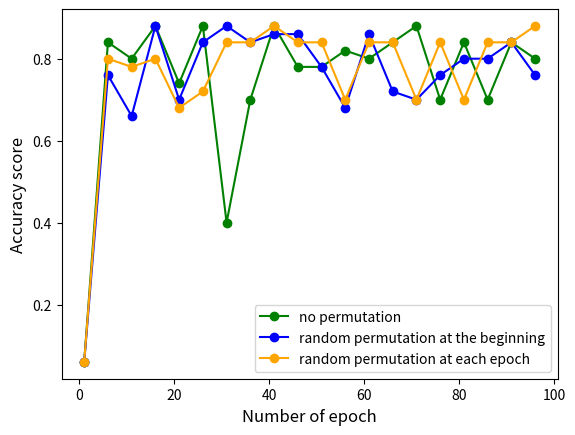

Recreate this plot in Python.
# -*- coding: utf-8 -*-
"""ml_perceptron.ipynb

Task 1.
"""

from typing import Union, List
from math import sqrt

class Scalar:
  pass
class Vector:
  pass

class Scalar:

  def __init__(self: Scalar, val: float):
    self.val = float(val)

  def __mul__(self: Scalar, other: Union[Scalar, Vector]) -> Union[Scalar, Vector]:
    # hint: use isinstance to decide what `other` is
    # raise an error if `other` isn't Scalar or Vector!
    if isinstance(other, Scalar):
      return Scalar(self.val*other.val)
    elif isinstance(other, Vector):
      return Vector(*[self.val*i for i in other])
    else:
      return NotImplemented

  def __add__(self: Scalar, other: Scalar) -> Scalar:
    return Scalar(self.val + other.val)

  def __sub__(self: Scalar, other: Scalar) -> Scalar:
    return Scalar(self.val - other.val)

  def __truediv__(self: Scalar, other: Scalar) -> Scalar:
    # implement division of scalars
    return Scalar(self.val / other.val)

  def __rtruediv__(self: Scalar, other: Vector) -> Vector:
    # implement division of vector by scalar
    return Vector(*[self.val / i for i in other])

  def __repr__(self: Scalar) -> str:
    return "Scalar(%r)" % self.val

  def sign(self: Scalar) -> int:
    # returns -1, 0, or 1
    if self.val == 0:
      return 0
    elif self.val < 0:
      return -1
    else:
      return 1

  def __float__(self: Scalar) -> float:
    return self.val

class Vector:

  def __init__(self: Vector, *entries: List[float]):
    self.entries = entries

  def zero(size: int) -> Vector:
    return Vector(*[0 for i in range(size)])

  def __add__(self: Vector, other: Vector) -> Vector:
    return Vector(*[i + j for i, j in zip(self.entries, other.entries)])

  def __sub__(self: Vector, other: Vector) -> Vector:
    return Vector(*[i - j for i, j in zip(self.entries, other.entries)])

  def __mul__(self: Vector, other: Vector) -> Scalar:
    res = 0
    for i in range(len(self.entries)):
      res += (self.entries[i] * other.entries[i])
    return Scalar(res)

  def magnitude(self: Vector) -> Scalar:
    return sum([i ** 2 for i in self.entries])**0.5

  def unit(self: Vector) -> Vector:
    return self / self.magnitude()

  def __len__(self: Vector) -> int:
    return len(self.entries)

  def __repr__(self: Vector) -> str:
    return "Vector%s" % repr(self.entries)
    
  def __iter__(self: Vector):
    return iter(self.entries)

"""Task 2."""

def PerceptronTrain(D, max_iter = 100):
  
  w = Vector.zero(len(D[0][0]))
  b = Scalar(0)

  for i in range(max_iter):
    for x, y in D:
      activ = x * w + b # activation
      s = (y * activ).sign() # sign check
      if s <= 0: 
        w += y * x
        b += y

  return w, b

def PerceptronTest(D, w, b):
  
  results = []
  for x in D:
    activ = x * w + b
    results.append(activ.sign())
  
  return results

"""Task 3."""

from random import randint
v = Vector(randint(-100, 100), randint(-100, 100))
xs = [Vector(randint(-100, 100), randint(-100, 100)) for i in range(500)]
ys = [v * x * Scalar(randint(-1, 9)) for x in xs]

#90-10 test-train split

border = int(0.9 * len(xs))

def split_data(mas, border):
  return mas[:border], mas[border:]

X_train, X_test = split_data(xs, border)
y_train, y_test = split_data(ys, border)

data = list(zip(X_train, y_train))

#train perceptron
weights, bias = PerceptronTrain(data)

#get predictions
y_preds = PerceptronTest(X_test, weights, bias)

corr = 0

for i in range(len(y_test)):
  if y_test[i].sign() == y_preds[i]:
    corr += 1

acc_score = corr / len(y_test)
print(f'Accuracy score = {acc_score}')

"""Accuracy score is 0.88

Task 4.
"""

from random import randint
xs = [Vector(randint(-100, 100), randint(-100, 100)) for i in range(500)]
ys = [Scalar(1) if x.entries[0]*x.entries[1] < 0 else Scalar(-1) for x in xs]

#90-10 test-train split

border = int(0.9 * len(xs))

def split_data(mas, border):
  return mas[:border], mas[border:]

X_train, X_test = split_data(xs, border)
y_train, y_test = split_data(ys, border)

data = list(zip(X_train, y_train))

#train perceptron
weights, bias = PerceptronTrain(data)

#get predictions
y_preds = PerceptronTest(X_test, weights, bias)

corr = 0

for i in range(len(y_test)):
  if y_test[i].sign() == y_preds[i]:
    corr += 1

acc_score = corr / len(y_test)
print(f'Accuracy score = {acc_score}')

"""Accuracy score is 0.48, so the model really performs worse than in task 3.

Task 5.
"""

from random import shuffle

#let's add shuffle function to the function
#test function remains the same
def PerceptronTrain(D, max_iter = 100, shuff = False):
  
  w = Vector.zero(len(D[0][0]))
  b = Scalar(0)

  for i in range(max_iter):
    if shuff == True:
      shuffle(D)
    for x, y in D:
      activ = x * w + b # activation
      s = (y * activ).sign() # sign check
      if s <= 0: 
        w += y * x
        b += y

  return w, b

v = Vector(randint(-100, 100), randint(-100, 100))
xs = [Vector(randint(-100, 100), randint(-100, 100)) for i in range(500)]
ys = [v * x * Scalar(randint(-1, 9)) for x in xs]

#90-10 test-train split

border = int(0.9 * len(xs))

def split_data(mas, border):
  return mas[:border], mas[border:]

X_train, X_test = split_data(xs, border)
y_train, y_test = split_data(ys, border)

data = list(zip(X_train, y_train))

data_sorted = sorted(data, key= lambda x: x[1].val)

def acc_score(y_preds):

  corr = 0

  for i in range(len(y_test)):
    if y_test[i].sign() == y_preds[i]:
      corr += 1

  acc_score = corr / len(y_test)

  return acc_score

no_permute = []
begin_permute = []
each_ep_permute = []

for i in range(0,100,5):
  #no permutation
  weights, bias = PerceptronTrain(data_sorted, i)
  y_preds = PerceptronTest(X_test, weights, bias)
  cur_score = acc_score(y_preds)
  no_permute.append(cur_score)

  #permutation at the beginning
  shuffle(data_sorted)
  weights, bias = PerceptronTrain(data_sorted, i)
  y_preds = PerceptronTest(X_test, weights, bias)
  cur_score = acc_score(y_preds)
  begin_permute.append(cur_score)

  #permutation at each epoch
  weights, bias = PerceptronTrain(data_sorted, i, True)
  y_preds = PerceptronTest(X_test, weights, bias)
  cur_score = acc_score(y_preds)
  each_ep_permute.append(cur_score)

import matplotlib.pyplot as plt

x_axis = [x for x in range(1, 100, 5)]

plt.plot(x_axis, no_permute, color='green', label='no permutation', marker='o')
plt.plot(x_axis, begin_permute, color='blue', label='random permutation at the beginning', marker='o')
plt.plot(x_axis, each_ep_permute, color='orange', label='random permutation at each epoch', marker='o')

plt.xlabel('Number of epoch', fontsize=12)
plt.ylabel('Accuracy score', fontsize=12)
plt.legend()
plt.show()

"""Task 6."""

def AveragedPerceptronTrain(D, max_iter = 100):

  w = Vector.zero(len(D[0][0]))
  b = Scalar(0)
  
  u = Vector.zero(len(D[0][0]))
  be = Scalar(0)

  c = Scalar(1)

  for i in range(max_iter):
    shuffle(D)
    for x, y in D:
      activ = x * w + b
      s = (y * activ).sign()
      if s <= 0: 
        w += y * x
        b += y
        u += y * c * x
        be += y * c
      c += Scalar(1)

  return w - (Scalar(1)/c) * u, b - (Scalar(1)/c) * be

weights, bias = PerceptronTrain(data, shuff = True)
y_preds = PerceptronTest(X_test, weights, bias)
score_norm = acc_score(y_preds)

weights_av, bias_av = AveragedPerceptronTrain(data)
y_preds_av = PerceptronTest(X_test, weights_av, bias_av)
score_av = acc_score(y_preds_av)

print(f'Normal train score = {score_norm}')
print(f'Averaged train score = {score_av}')

"""Normal train score = 0.86

Averaged train score = 0.88

Performance of the models is nearly the same.
"""
